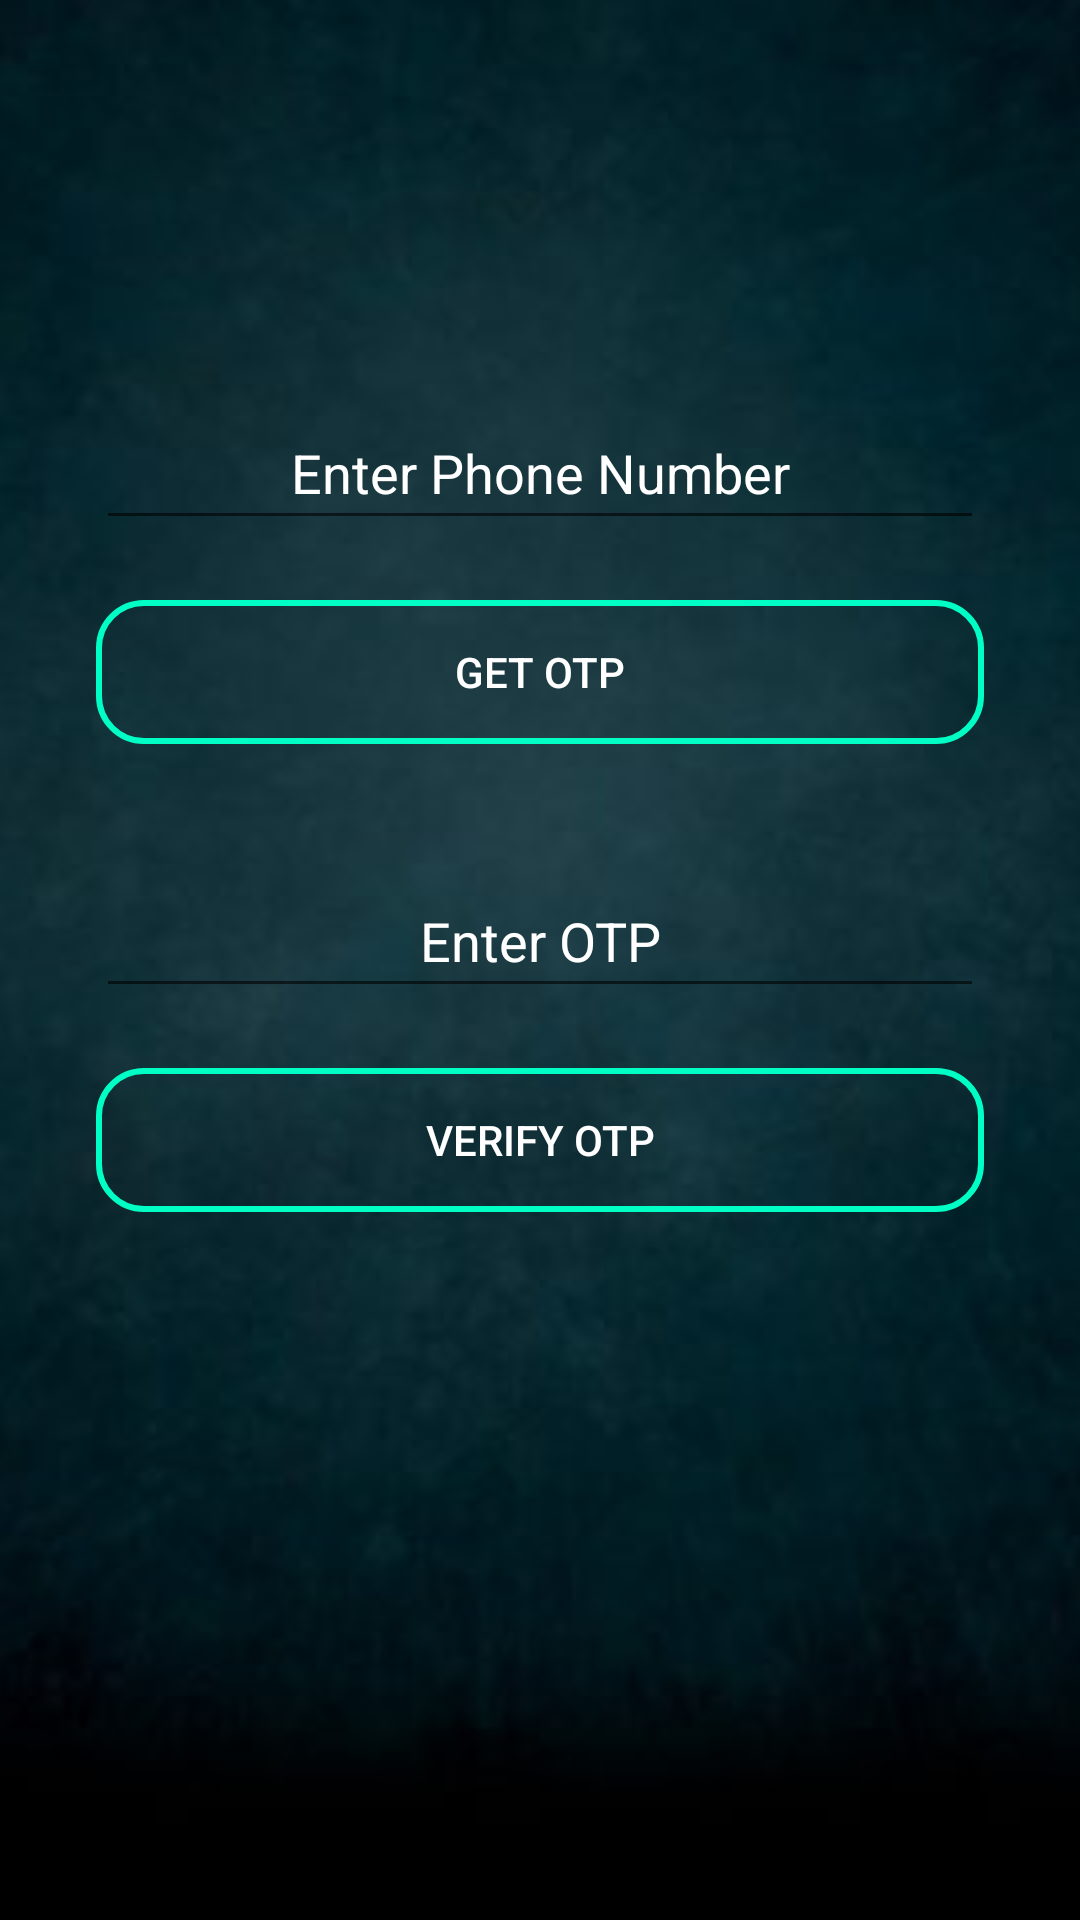

Layout XML and referenced resources for this Android screen:
<!-- AndroidManifest.xml: application theme Theme.Railway -->
<!-- res/layout/activity_otp_verify.xml -->
<?xml version="1.0" encoding="utf-8"?>
<androidx.constraintlayout.widget.ConstraintLayout xmlns:android="http://schemas.android.com/apk/res/android"
    xmlns:app="http://schemas.android.com/apk/res-auto"
    xmlns:tools="http://schemas.android.com/tools"
    android:layout_width="match_parent"
    android:layout_height="match_parent"


    >
    <ImageView
        android:layout_width="match_parent"
        android:layout_height="match_parent"
        android:scaleType="centerCrop"




        android:src="@drawable/b"

        >

    </ImageView>
    <LinearLayout
        android:layout_width="0dp"
        android:layout_height="0dp"
        android:orientation="vertical"
        android:padding="32dp"
        app:layout_constraintBottom_toBottomOf="parent"


        app:layout_constraintEnd_toEndOf="parent"
        app:layout_constraintHorizontal_bias="1.0"
        app:layout_constraintStart_toStartOf="parent"
        app:layout_constraintTop_toTopOf="parent"
        app:layout_constraintVertical_bias="1.0">


        <EditText
            android:id="@+id/etph"
            android:layout_width="match_parent"
            android:layout_height="wrap_content"
            android:layout_marginTop="100dp"
            android:minHeight="48dp"
            android:textColorHint="@color/white"
            android:hint="Enter Phone Number"
            android:textAlignment="center" />

        <Button
            android:id="@+id/getotp"
            android:layout_width="match_parent"

            android:layout_marginTop="20dp"
            android:background="@drawable/bg_button"
            android:textColor="@color/white"

            android:layout_height="wrap_content"
            android:text="Get OTP" />

        <ProgressBar
            android:id="@+id/probar"
            android:layout_width="341dp"
            android:visibility="gone"

            android:layout_height="wrap_content"

            >

        </ProgressBar>

        <EditText
            android:id="@+id/etotp"
            android:layout_width="match_parent"
            android:layout_height="wrap_content"
            android:layout_marginTop="40dp"
            android:layout_marginBottom="20dp"
            android:textColorHint="@color/white"
            android:minHeight="48dp"
            android:hint="Enter OTP"
            android:textAlignment="center" />

        <Button
            android:id="@+id/vfotp"
            android:layout_width="match_parent"
            android:layout_height="wrap_content"
            android:background="@drawable/bg_button"
            android:textColor="@color/white"
            android:textColorHint="@color/white"
            android:text="Verify OTP" />
        <RelativeLayout
            android:layout_width="wrap_content"
            android:layout_height="wrap_content"



            >

        </RelativeLayout>
    </LinearLayout>
</androidx.constraintlayout.widget.ConstraintLayout>
<!-- resources referenced by this layout -->
<resources>
  <color name="white">#FFFFFFFF</color>
  <!-- drawable b: jpg bitmap (drawable-v24, 22290 bytes) -->
  <!-- drawable bg_button (drawable-v24) -->
  <?xml version="1.0" encoding="utf-8"?>
  <shape xmlns:android="http://schemas.android.com/apk/res/android"
      android:shape="rectangle">
  
      <corners android:radius="15dp"/>
      <solid android:color="@color/transparent"/>
      <stroke android:color="#00FFC4"
          android:width="2dp"
          />
  
  </shape>
  <style name="Theme.Railway" parent="Theme.MaterialComponents.DayNight.DarkActionBar">
          
          <item name="colorPrimary">@color/purple_500</item>
          <item name="colorPrimaryVariant">@color/purple_700</item>
          <item name="colorOnPrimary">@color/white</item>
          
          <item name="colorSecondary">@color/teal_200</item>
          <item name="colorSecondaryVariant">@color/teal_700</item>
          <item name="colorOnSecondary">@color/black</item>
          
          <item name="android:statusBarColor">?attr/colorPrimaryVariant</item>
          
      </style>
  <color name="transparent">#00000000</color>
  <color name="purple_500">#FFFFFF</color>
  <color name="purple_700">#FF3700B3</color>
  <color name="teal_200">#FF03DAC5</color>
  <color name="teal_700">#FF018786</color>
  <color name="black">#FF000000</color>
</resources>
